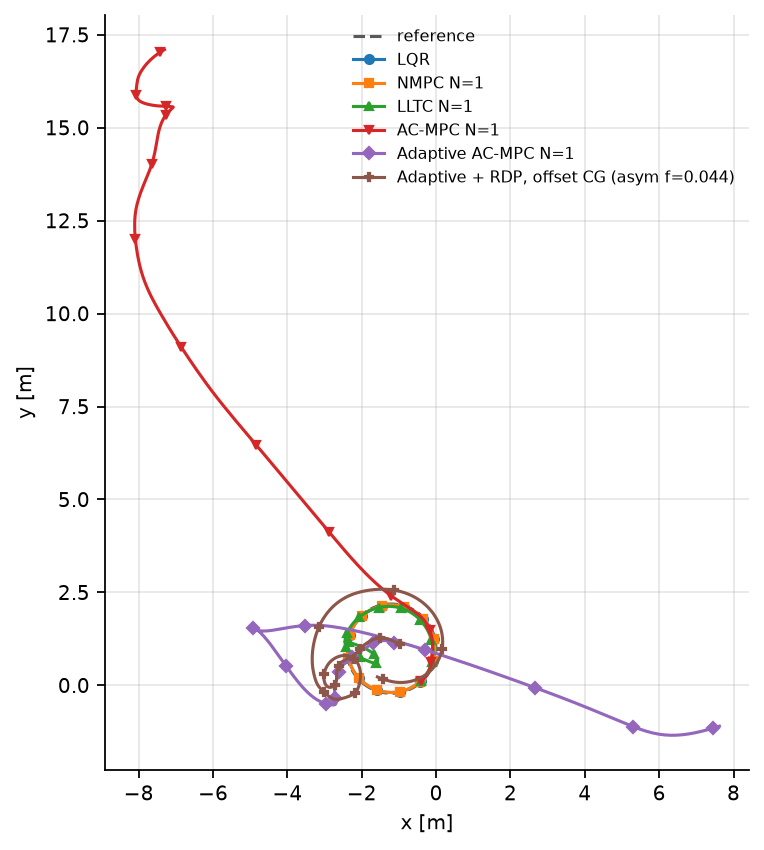

The table this chart was drawn from, first rows:
LQR_x, LQR_y, LQR_z, NMPC N=1_x, NMPC N=1_y, NMPC N=1_z, LLTC N=1_x, LLTC N=1_y, LLTC N=1_z, AC-MPC N=1_x, AC-MPC N=1_y, AC-MPC N=1_z, Adaptive AC-MPC N=1_x, Adaptive AC-MPC N=1_y, Adaptive AC-MPC N=1_z, Adaptive + RDP, offset CG (asym f=0.044)…, Adaptive + RDP, offset CG (asym f=0.044)…, Adaptive + RDP, offset CG (asym f=0.044)…
-0.4111, 0.1233, 2.242, -0.4111, 0.1233, 2.242, -0.4111, 0.1233, 2.242, -0.4111, 0.1233, 2.242, -1.122, 1.137, 1.335, -0.9591, 1.11, 1.33
-0.3932, 0.14, 2.242, -0.3932, 0.14, 2.242, -0.3932, 0.14, 2.242, -0.3932, 0.14, 2.242, -1.142, 1.144, 1.333, -0.9783, 1.118, 1.327
-0.3758, 0.1571, 2.242, -0.3758, 0.1571, 2.242, -0.3759, 0.1571, 2.243, -0.3755, 0.1568, 2.239, -1.163, 1.152, 1.33, -0.9975, 1.125, 1.323
-0.3589, 0.1744, 2.242, -0.3589, 0.1744, 2.242, -0.359, 0.1746, 2.244, -0.358, 0.1736, 2.233, -1.184, 1.159, 1.324, -1.017, 1.133, 1.315
-0.3424, 0.1921, 2.242, -0.3424, 0.1921, 2.242, -0.3427, 0.1923, 2.245, -0.3406, 0.1903, 2.224, -1.205, 1.166, 1.316, -1.036, 1.141, 1.305
-0.3264, 0.21, 2.242, -0.3264, 0.21, 2.242, -0.3268, 0.2103, 2.246, -0.3233, 0.2071, 2.212, -1.225, 1.173, 1.306, -1.055, 1.148, 1.293
-0.3109, 0.2282, 2.242, -0.3109, 0.2282, 2.242, -0.3114, 0.2285, 2.246, -0.3063, 0.2239, 2.197, -1.246, 1.18, 1.296, -1.074, 1.156, 1.282
-0.2958, 0.2467, 2.242, -0.2958, 0.2466, 2.242, -0.2965, 0.2469, 2.247, -0.2899, 0.241, 2.182, -1.267, 1.186, 1.286, -1.092, 1.164, 1.272
-0.2812, 0.2654, 2.243, -0.2812, 0.2654, 2.242, -0.2821, 0.2656, 2.247, -0.2746, 0.2584, 2.169, -1.287, 1.191, 1.278, -1.111, 1.172, 1.263
-0.2671, 0.2845, 2.243, -0.267, 0.2844, 2.242, -0.2683, 0.2845, 2.247, -0.2606, 0.2762, 2.157, -1.308, 1.195, 1.27, -1.13, 1.181, 1.255
-0.2533, 0.3038, 2.243, -0.2533, 0.3037, 2.242, -0.255, 0.3037, 2.247, -0.2476, 0.2943, 2.145, -1.328, 1.199, 1.262, -1.148, 1.189, 1.247
-0.24, 0.3234, 2.243, -0.2399, 0.3233, 2.242, -0.2423, 0.323, 2.248, -0.2355, 0.3126, 2.132, -1.348, 1.202, 1.255, -1.168, 1.198, 1.241
-0.227, 0.3432, 2.243, -0.2269, 0.3432, 2.242, -0.2301, 0.3426, 2.248, -0.2241, 0.331, 2.117, -1.368, 1.204, 1.248, -1.188, 1.206, 1.236
-0.2143, 0.3633, 2.243, -0.2143, 0.3633, 2.242, -0.2184, 0.3624, 2.248, -0.2134, 0.3496, 2.101, -1.389, 1.205, 1.242, -1.208, 1.214, 1.232
-0.202, 0.3837, 2.243, -0.202, 0.3837, 2.242, -0.2073, 0.3823, 2.248, -0.2033, 0.3683, 2.083, -1.41, 1.205, 1.236, -1.231, 1.223, 1.229
-0.19, 0.4044, 2.243, -0.1901, 0.4043, 2.242, -0.1967, 0.4024, 2.248, -0.1942, 0.3875, 2.065, -1.433, 1.204, 1.23, -1.254, 1.23, 1.227
-0.1784, 0.4252, 2.243, -0.1785, 0.4252, 2.242, -0.1866, 0.4228, 2.248, -0.186, 0.4071, 2.047, -1.456, 1.202, 1.225, -1.278, 1.238, 1.225
-0.1671, 0.4464, 2.243, -0.1672, 0.4464, 2.242, -0.177, 0.4433, 2.248, -0.1783, 0.4269, 2.027, -1.48, 1.2, 1.218, -1.303, 1.245, 1.224
-0.1561, 0.4677, 2.243, -0.1563, 0.4677, 2.243, -0.168, 0.4639, 2.248, -0.171, 0.447, 2.006, -1.504, 1.196, 1.211, -1.328, 1.251, 1.223
-0.1455, 0.4892, 2.243, -0.1457, 0.4893, 2.243, -0.1594, 0.4848, 2.248, -0.1645, 0.4678, 1.985, -1.528, 1.192, 1.204, -1.354, 1.257, 1.223
-0.1352, 0.511, 2.243, -0.1356, 0.5111, 2.243, -0.1513, 0.5058, 2.248, -0.1588, 0.4894, 1.967, -1.552, 1.187, 1.196, -1.38, 1.262, 1.225
-0.1254, 0.5329, 2.243, -0.1258, 0.5331, 2.244, -0.1437, 0.5269, 2.248, -0.154, 0.5121, 1.95, -1.576, 1.182, 1.188, -1.406, 1.266, 1.228
-0.116, 0.5551, 2.243, -0.1164, 0.5552, 2.244, -0.1366, 0.5482, 2.249, -0.1498, 0.5357, 1.935, -1.599, 1.175, 1.18, -1.431, 1.268, 1.232
-0.1071, 0.5773, 2.243, -0.1075, 0.5775, 2.244, -0.1299, 0.5697, 2.249, -0.1459, 0.5599, 1.92, -1.622, 1.167, 1.171, -1.455, 1.27, 1.236
-0.09867, 0.5997, 2.243, -0.09909, 0.5999, 2.244, -0.1238, 0.5913, 2.249, -0.1423, 0.5849, 1.905, -1.644, 1.159, 1.161, -1.478, 1.271, 1.24
-0.09075, 0.6223, 2.243, -0.09115, 0.6225, 2.245, -0.118, 0.613, 2.249, -0.1389, 0.6102, 1.888, -1.665, 1.15, 1.151, -1.501, 1.272, 1.242
-0.08335, 0.645, 2.243, -0.08373, 0.6451, 2.245, -0.1128, 0.6349, 2.25, -0.1356, 0.6355, 1.868, -1.685, 1.141, 1.141, -1.522, 1.271, 1.243
-0.07649, 0.6678, 2.243, -0.07683, 0.6679, 2.245, -0.1079, 0.6568, 2.25, -0.1323, 0.6611, 1.846, -1.705, 1.13, 1.129, -1.542, 1.271, 1.242
-0.07018, 0.6907, 2.243, -0.07045, 0.6908, 2.245, -0.1035, 0.6789, 2.25, -0.1289, 0.6875, 1.824, -1.724, 1.119, 1.118, -1.562, 1.269, 1.24
-0.06441, 0.7136, 2.243, -0.06462, 0.7137, 2.245, -0.09959, 0.7012, 2.251, -0.1255, 0.7149, 1.804, -1.742, 1.107, 1.107, -1.581, 1.267, 1.237
-0.05918, 0.7367, 2.243, -0.05931, 0.7368, 2.245, -0.09607, 0.7235, 2.251, -0.122, 0.7433, 1.786, -1.761, 1.095, 1.096, -1.599, 1.263, 1.233
-0.05447, 0.7599, 2.243, -0.05453, 0.7599, 2.244, -0.09299, 0.7459, 2.252, -0.1184, 0.7723, 1.767, -1.78, 1.081, 1.086, -1.616, 1.259, 1.228
-0.05027, 0.7832, 2.243, -0.05027, 0.7831, 2.244, -0.09034, 0.7685, 2.252, -0.1147, 0.8021, 1.749, -1.8, 1.067, 1.078, -1.633, 1.254, 1.223
-0.04657, 0.8065, 2.243, -0.04651, 0.8064, 2.244, -0.08813, 0.7911, 2.253, -0.1109, 0.8328, 1.733, -1.82, 1.052, 1.071, -1.65, 1.248, 1.217
-0.04334, 0.8299, 2.243, -0.04325, 0.8298, 2.244, -0.08634, 0.8138, 2.253, -0.1072, 0.8641, 1.716, -1.842, 1.037, 1.066, -1.667, 1.242, 1.21
-0.04056, 0.8534, 2.244, -0.04046, 0.8533, 2.244, -0.08498, 0.8366, 2.254, -0.1036, 0.8962, 1.7, -1.866, 1.022, 1.061, -1.685, 1.234, 1.204
-0.03822, 0.8769, 2.244, -0.03813, 0.8768, 2.244, -0.08405, 0.8595, 2.255, -0.1005, 0.9293, 1.686, -1.89, 1.006, 1.056, -1.703, 1.225, 1.198
-0.0363, 0.9005, 2.244, -0.03624, 0.9004, 2.244, -0.08355, 0.8824, 2.255, -0.0979, 0.963, 1.672, -1.915, 0.99, 1.051, -1.722, 1.216, 1.192
-0.0348, 0.9241, 2.244, -0.03479, 0.924, 2.244, -0.08348, 0.9053, 2.256, -0.09597, 0.9973, 1.658, -1.942, 0.9743, 1.047, -1.743, 1.205, 1.186
-0.0337, 0.9478, 2.244, -0.03376, 0.9477, 2.244, -0.08384, 0.9284, 2.257, -0.09485, 1.032, 1.644, -1.969, 0.9586, 1.044, -1.764, 1.194, 1.18
-0.03301, 0.9715, 2.244, -0.03315, 0.9714, 2.244, -0.08463, 0.9514, 2.257, -0.09464, 1.067, 1.629, -1.996, 0.9432, 1.043, -1.786, 1.182, 1.173
-0.03273, 0.9952, 2.244, -0.03296, 0.9951, 2.244, -0.08586, 0.9745, 2.258, -0.09541, 1.103, 1.613, -2.024, 0.9279, 1.044, -1.808, 1.169, 1.166
-0.03287, 1.019, 2.244, -0.0332, 1.019, 2.244, -0.08752, 0.9976, 2.259, -0.09728, 1.138, 1.596, -2.051, 0.9127, 1.047, -1.831, 1.155, 1.158
-0.03345, 1.043, 2.244, -0.03386, 1.043, 2.245, -0.08961, 1.021, 2.26, -0.1005, 1.174, 1.577, -2.078, 0.8977, 1.053, -1.855, 1.141, 1.15
-0.03447, 1.066, 2.244, -0.03496, 1.066, 2.245, -0.09215, 1.044, 2.26, -0.1047, 1.211, 1.557, -2.103, 0.8827, 1.061, -1.878, 1.126, 1.14
-0.03596, 1.09, 2.244, -0.0365, 1.09, 2.245, -0.09512, 1.067, 2.261, -0.1097, 1.247, 1.535, -2.127, 0.8677, 1.072, -1.901, 1.111, 1.131
-0.03792, 1.113, 2.244, -0.03851, 1.114, 2.245, -0.09853, 1.09, 2.262, -0.1155, 1.283, 1.51, -2.149, 0.8528, 1.084, -1.924, 1.094, 1.121
-0.04038, 1.137, 2.244, -0.04099, 1.137, 2.246, -0.1024, 1.113, 2.263, -0.1222, 1.319, 1.483, -2.169, 0.8378, 1.096, -1.946, 1.077, 1.11
-0.04334, 1.16, 2.244, -0.04396, 1.161, 2.246, -0.1067, 1.136, 2.264, -0.1301, 1.356, 1.454, -2.189, 0.8227, 1.106, -1.968, 1.059, 1.1
-0.04683, 1.184, 2.244, -0.04741, 1.184, 2.246, -0.1114, 1.159, 2.265, -0.1396, 1.392, 1.423, -2.207, 0.8077, 1.115, -1.988, 1.04, 1.088
-0.05083, 1.207, 2.244, -0.05137, 1.207, 2.246, -0.1166, 1.182, 2.265, -0.1506, 1.428, 1.39, -2.224, 0.7926, 1.122, -2.008, 1.021, 1.077
-0.05537, 1.23, 2.244, -0.05584, 1.23, 2.246, -0.1222, 1.205, 2.266, -0.1631, 1.463, 1.354, -2.24, 0.7776, 1.128, -2.028, 1.001, 1.066
-0.06042, 1.253, 2.244, -0.06081, 1.253, 2.246, -0.1282, 1.228, 2.267, -0.1768, 1.499, 1.315, -2.256, 0.7626, 1.132, -2.046, 0.9807, 1.056
-0.06599, 1.276, 2.244, -0.06629, 1.276, 2.246, -0.1347, 1.25, 2.268, -0.1913, 1.534, 1.273, -2.271, 0.7477, 1.135, -2.065, 0.9601, 1.048
-0.07207, 1.299, 2.244, -0.07227, 1.299, 2.246, -0.1416, 1.273, 2.269, -0.2068, 1.569, 1.228, -2.285, 0.7331, 1.139, -2.083, 0.9393, 1.042
-0.07864, 1.322, 2.244, -0.07874, 1.322, 2.246, -0.149, 1.295, 2.269, -0.2239, 1.604, 1.18, -2.299, 0.7187, 1.142, -2.102, 0.9184, 1.037
-0.08568, 1.344, 2.244, -0.08571, 1.344, 2.246, -0.1568, 1.318, 2.27, -0.2428, 1.638, 1.128, -2.312, 0.7047, 1.147, -2.121, 0.8978, 1.035
-0.09319, 1.367, 2.244, -0.09314, 1.367, 2.245, -0.165, 1.34, 2.271, -0.2635, 1.672, 1.073, -2.326, 0.6911, 1.152, -2.141, 0.8775, 1.034
-0.1011, 1.389, 2.244, -0.101, 1.389, 2.245, -0.1737, 1.362, 2.272, -0.2863, 1.705, 1.015, -2.34, 0.678, 1.158, -2.161, 0.8578, 1.034
-0.1095, 1.411, 2.244, -0.1094, 1.411, 2.245, -0.1827, 1.384, 2.273, -0.3111, 1.738, 0.9526, -2.356, 0.6654, 1.164, -2.183, 0.8387, 1.035
... 255 more rows
